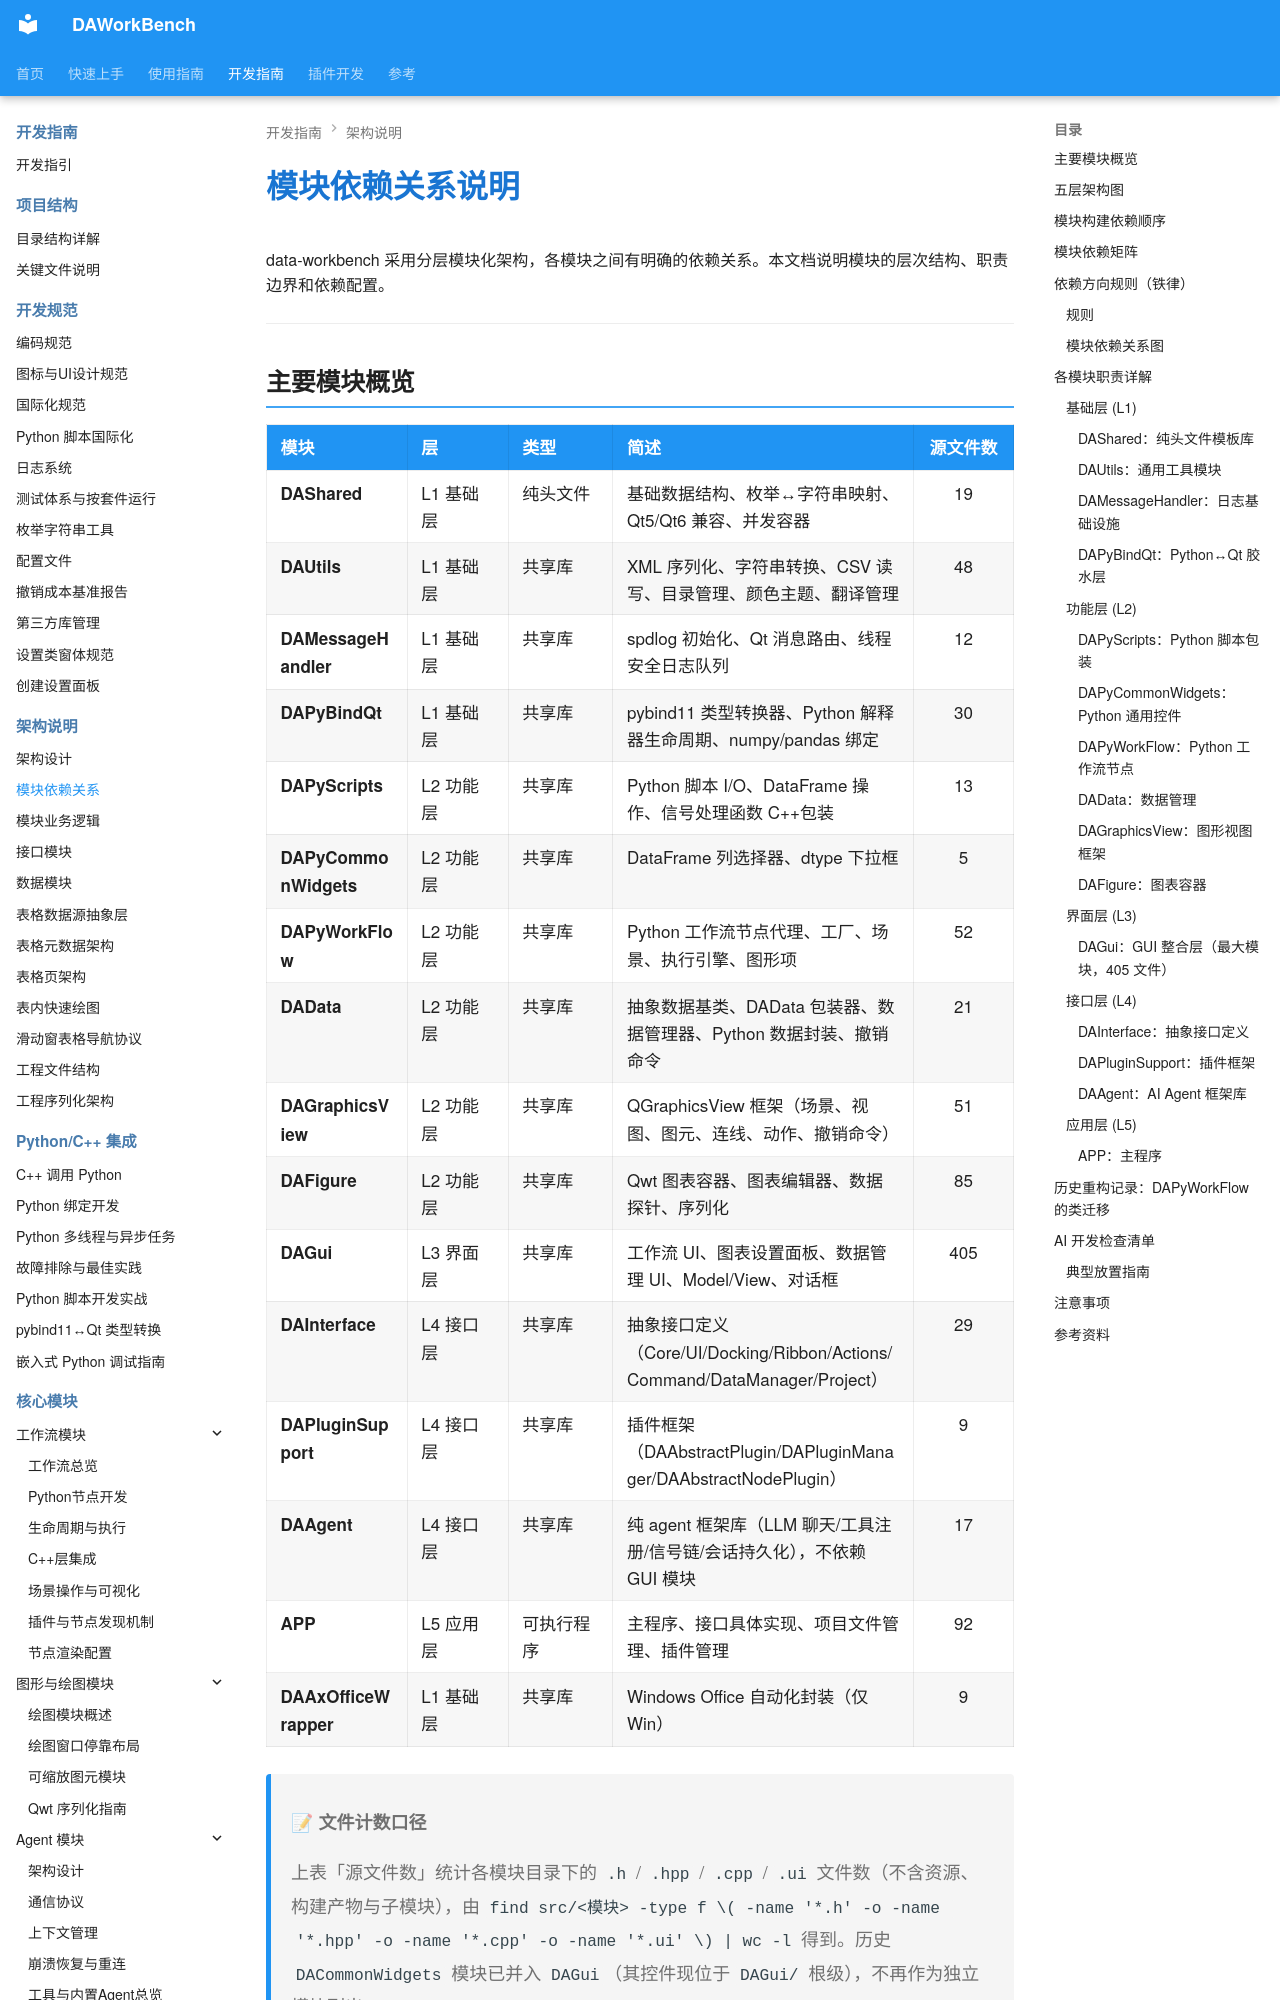

repository: czyt1988/data-workbench · page: zh/dev-guide/architecture/module-dependency/index.html · generator: mkdocs

# 模块依赖关系说明

data-workbench 采用分层模块化架构，各模块之间有明确的依赖关系。本文档说明模块的层次结构、职责边界和依赖配置。

---

## 主要模块概览

| 模块 | 层 | 类型 | 简述 | 源文件数 |
|------|---|------|------|:------:|
| **DAShared** | L1 基础层 | 纯头文件 | 基础数据结构、枚举↔字符串映射、Qt5/Qt6 兼容、并发容器 | 19 |
| **DAUtils** | L1 基础层 | 共享库 | XML 序列化、字符串转换、CSV 读写、目录管理、颜色主题、翻译管理 | 48 |
| **DAMessageHandler** | L1 基础层 | 共享库 | spdlog 初始化、Qt 消息路由、线程安全日志队列 | 12 |
| **DAPyBindQt** | L1 基础层 | 共享库 | pybind11 类型转换器、Python 解释器生命周期、numpy/pandas 绑定 | 30 |
| **DAPyScripts** | L2 功能层 | 共享库 | Python 脚本 I/O、DataFrame 操作、信号处理函数 C++包装 | 13 |
| **DAPyCommonWidgets** | L2 功能层 | 共享库 | DataFrame 列选择器、dtype 下拉框 | 5 |
| **DAPyWorkFlow** | L2 功能层 | 共享库 | Python 工作流节点代理、工厂、场景、执行引擎、图形项 | 52 |
| **DAData** | L2 功能层 | 共享库 | 抽象数据基类、DAData 包装器、数据管理器、Python 数据封装、撤销命令 | 21 |
| **DAGraphicsView** | L2 功能层 | 共享库 | QGraphicsView 框架（场景、视图、图元、连线、动作、撤销命令） | 51 |
| **DAFigure** | L2 功能层 | 共享库 | Qwt 图表容器、图表编辑器、数据探针、序列化 | 85 |
| **DAGui** | L3 界面层 | 共享库 | 工作流 UI、图表设置面板、数据管理 UI、Model/View、对话框 | 405 |
| **DAInterface** | L4 接口层 | 共享库 | 抽象接口定义（Core/UI/Docking/Ribbon/Actions/Command/DataManager/Project） | 29 |
| **DAPluginSupport** | L4 接口层 | 共享库 | 插件框架（DAAbstractPlugin/DAPluginManager/DAAbstractNodePlugin） | 9 |
| **DAAgent** | L4 接口层 | 共享库 | 纯 agent 框架库（LLM 聊天/工具注册/信号链/会话持久化），不依赖 GUI 模块 | 17 |
| **APP** | L5 应用层 | 可执行程序 | 主程序、接口具体实现、项目文件管理、插件管理 | 92 |
| **DAAxOfficeWrapper** | L1 基础层 | 共享库 | Windows Office 自动化封装（仅 Win） | 9 |

> **📝 文件计数口径**
>
> 上表「源文件数」统计各模块目录下的 `.h` / `.hpp` / `.cpp` / `.ui` 文件数（不含资源、构建产物与子模块），由 `find src/<模块> -type f \( -name '*.h' -o -name '*.hpp' -o -name '*.cpp' -o -name '*.ui' \) | wc -l` 得到。历史 `DACommonWidgets` 模块已并入 `DAGui`（其控件现位于 `DAGui/` 根级），不再作为独立模块列出。

---
